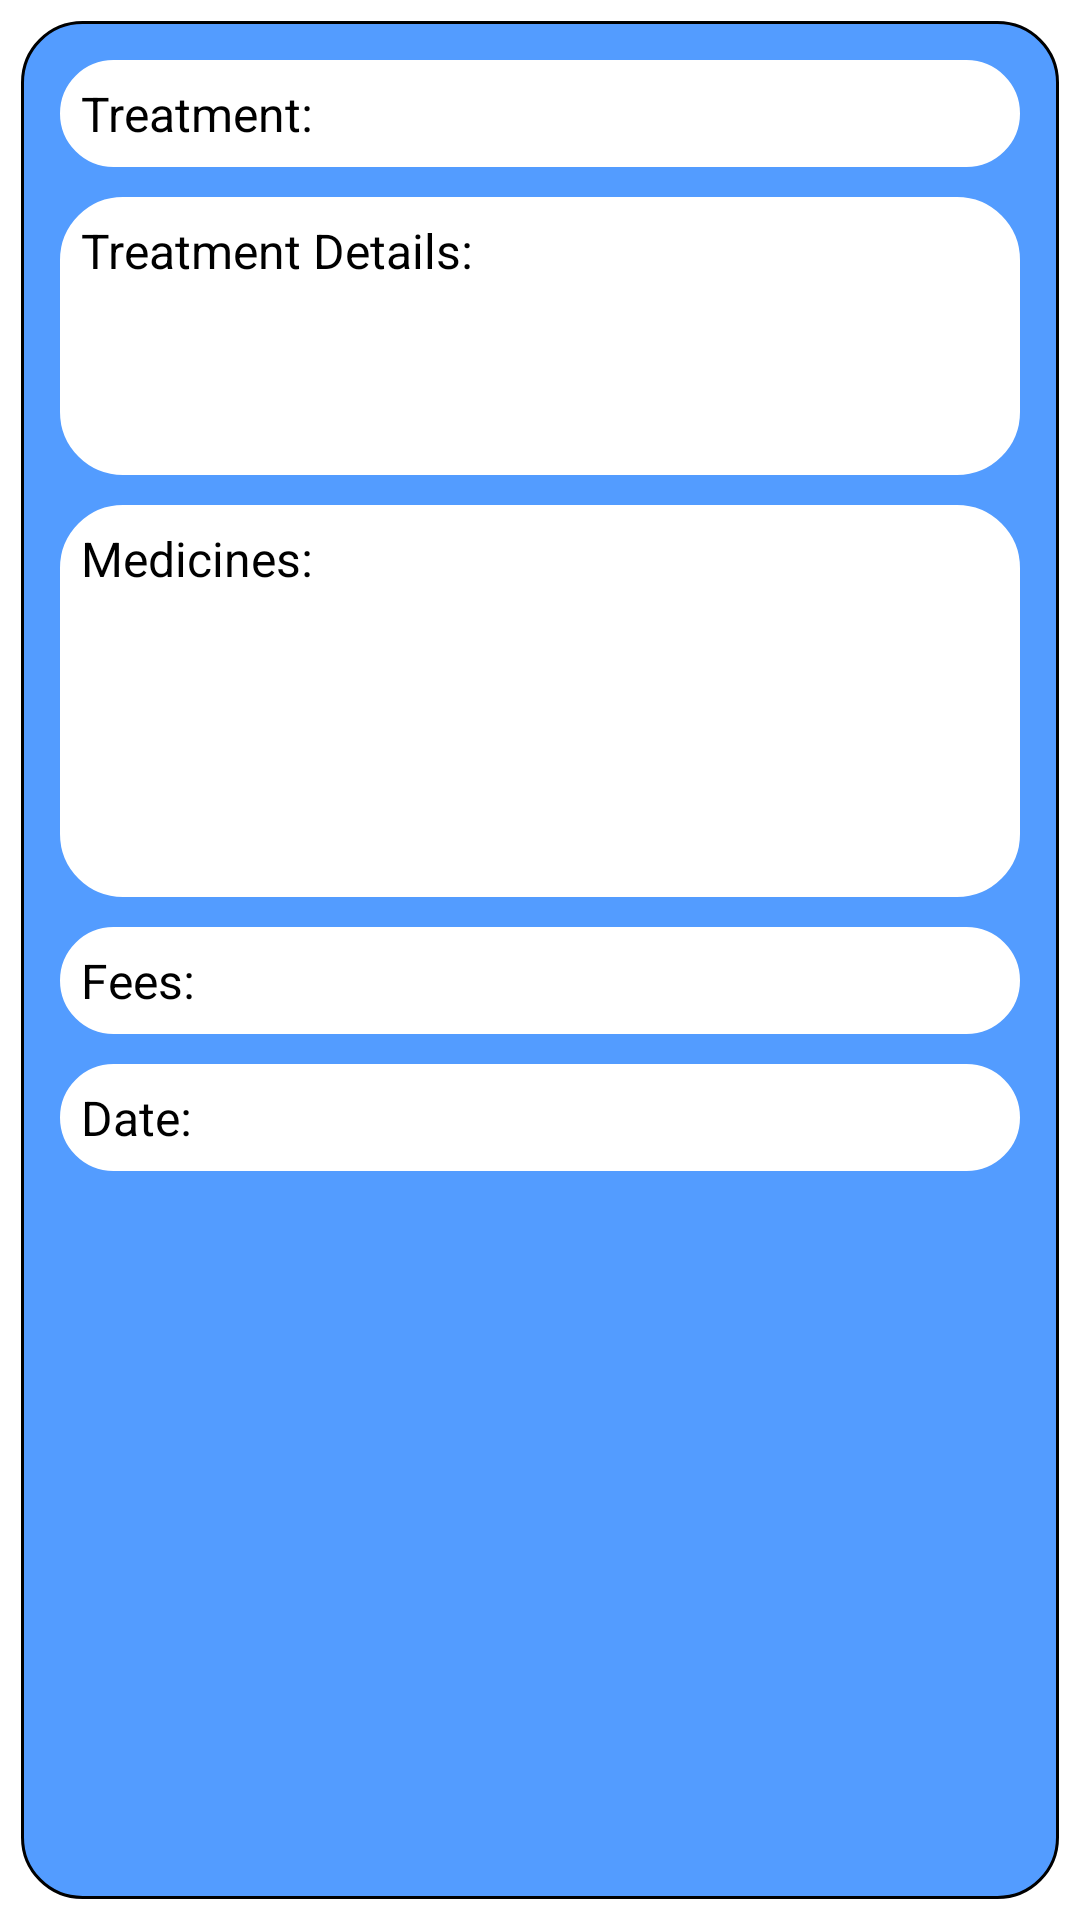

Produce the Android XML layout that renders to this screen, including the resource entries it uses.
<!-- AndroidManifest.xml: application theme Theme.DentalClinicApp -->
<!-- res/layout/appointment_details_list_layout.xml -->
<?xml version="1.0" encoding="utf-8"?>
<RelativeLayout xmlns:android="http://schemas.android.com/apk/res/android"
    android:layout_width="match_parent"
    android:layout_height="match_parent">
    <LinearLayout
        android:layout_width="match_parent"
        android:layout_height="match_parent"
        android:background="@drawable/appointment_card_layout"
        android:layout_margin="7sp"
        android:padding="8sp"
        android:orientation="vertical">
        <TextView
            android:id="@+id/txt_name"
            android:layout_width="match_parent"
            android:layout_height="wrap_content"
            android:text="Treatment:"
            android:layout_margin="5sp"
            android:background="@drawable/text_card_layout"
            android:padding="7sp"
            android:textColor="@color/black"
            android:textSize="16sp"/>
        <TextView
            android:id="@+id/txt_treatment"
            android:layout_width="match_parent"
            android:layout_height="wrap_content"
            android:text="Treatment Details: "
            android:layout_margin="5sp"
            android:lines="4"
            android:inputType="textMultiLine"
            android:background="@drawable/text_card_layout"
            android:padding="7sp"
            android:textColor="@color/black"
            android:textSize="16sp"/>
        <TextView
            android:id="@+id/txt_medicines"
            android:layout_width="match_parent"
            android:layout_height="wrap_content"
            android:text="Medicines: "
            android:layout_margin="5sp"
            android:lines="6"
            android:inputType="textMultiLine"
            android:background="@drawable/text_card_layout"
            android:padding="7sp"
            android:textColor="@color/black"
            android:textSize="16sp"/>
        <TextView
            android:id="@+id/txt_fees"
            android:layout_width="match_parent"
            android:layout_height="wrap_content"
            android:text="Fees:"
            android:layout_margin="5sp"
            android:background="@drawable/text_card_layout"
            android:padding="7sp"
            android:textColor="@color/black"
            android:textSize="16sp"/>
        <TextView
            android:id="@+id/txt_date"
            android:layout_width="match_parent"
            android:layout_height="wrap_content"
            android:text="Date:"
            android:layout_margin="5sp"
            android:background="@drawable/text_card_layout"
            android:padding="7sp"
            android:textColor="@color/black"
            android:textSize="16sp"/>
    </LinearLayout>
</RelativeLayout>
<!-- resources referenced by this layout -->
<resources>
  <color name="black">#FF000000</color>
  <!-- drawable appointment_card_layout (drawable) -->
  <?xml version="1.0" encoding="utf-8"?>
  <shape xmlns:android="http://schemas.android.com/apk/res/android"
      android:shape="rectangle">
      <solid
          android:color="@color/col1"
          />
      <stroke
          android:width="1sp"
          android:color="@color/black"/>
      <corners
          android:radius="20sp"/>
  </shape>
  <!-- drawable text_card_layout (drawable) -->
  <?xml version="1.0" encoding="utf-8"?>
  <shape xmlns:android="http://schemas.android.com/apk/res/android">
      <stroke
          android:width="2sp"
          android:color="@color/white"/>
      <solid
          android:color="@color/white"/>
      <corners
          android:radius="20sp"/>
  </shape>
  <style name="Theme.DentalClinicApp" parent="Theme.MaterialComponents.DayNight.DarkActionBar">
          
          <item name="colorPrimary">@color/purple_500</item>
          <item name="colorPrimaryVariant">@color/purple_700</item>
          <item name="colorOnPrimary">@color/white</item>
          
          <item name="colorSecondary">@color/teal_200</item>
          <item name="colorSecondaryVariant">@color/teal_700</item>
          <item name="colorOnSecondary">@color/black</item>
          
          <item name="android:statusBarColor" tools:targetApi="l">?attr/colorPrimaryVariant</item>
          
      </style>
  <color name="col1">#539CFF</color>
  <color name="white">#FFFFFFFF</color>
  <color name="purple_500">#4A93F7</color>
  <color name="purple_700">#0B4DA7</color>
  <color name="teal_200">#FF03DAC5</color>
  <color name="teal_700">#FF018786</color>
</resources>
